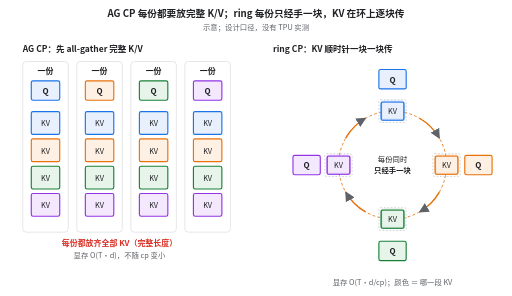
t = 0.00 s
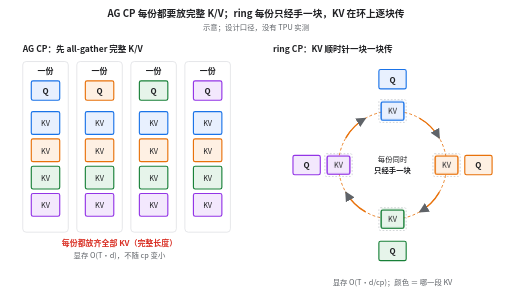
t = 1.60 s
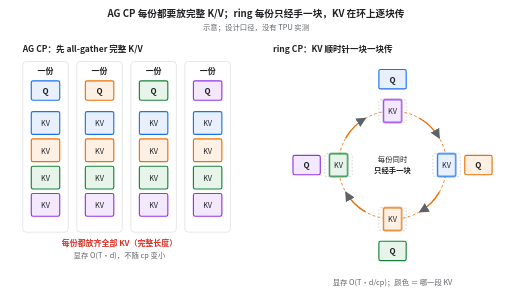
t = 3.43 s
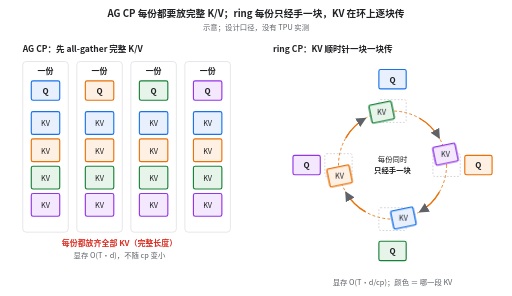
t = 4.99 s
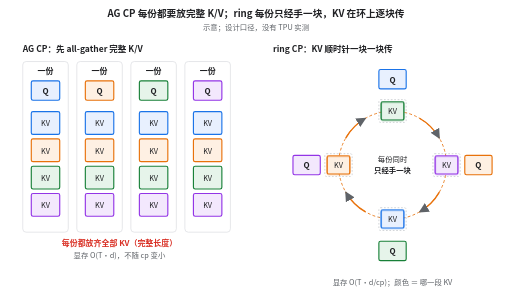
t = 6.85 s
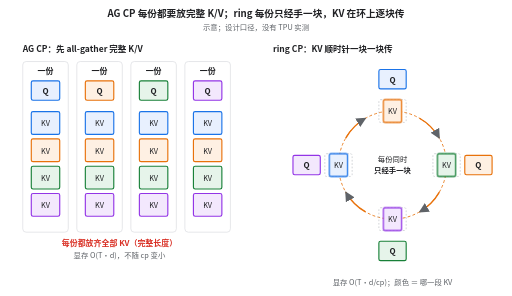
t = 8.28 s

The animated SVG that drew these frames (rendered in a browser with its animation timeline set to each time). Animation: 2 CSS @keyframes rules; frames cover the first 8.28 s, repeats indefinitely.

<svg xmlns="http://www.w3.org/2000/svg" viewBox="0 0 900 520" width="900" height="520" role="img" aria-label="动图示意。左：AG CP，每份只有自己那段 Q，但要先把所有段的 K/V 全部 all-gather 过来，每份都放齐完整长度的 K/V，显存 O(T·d) 不随 cp 变小。右：ring CP，各份排成一个环，每份手里只有一块 KV，每一步顺时针传给下一份，转一圈回到原位；每份同一时刻只经手一块，显存降到 O(T·d/cp)。"><style>
@keyframes rot1 { 0% { transform: rotate(0deg) } 13.33% { transform: rotate(0deg) } 21.88% { transform: rotate(90deg) } 35.21% { transform: rotate(90deg) } 43.75% { transform: rotate(180deg) } 57.08% { transform: rotate(180deg) } 65.62% { transform: rotate(270deg) } 78.96% { transform: rotate(270deg) } 87.5% { transform: rotate(360deg) } 100% { transform: rotate(360deg) } }
.rot1 { animation: rot1 12s ease-in-out infinite; transform-origin: 690px 290px; }
@keyframes ctr2 { 0% { transform: rotate(-0deg) } 13.33% { transform: rotate(-0deg) } 21.88% { transform: rotate(-90deg) } 35.21% { transform: rotate(-90deg) } 43.75% { transform: rotate(-180deg) } 57.08% { transform: rotate(-180deg) } 65.62% { transform: rotate(-270deg) } 78.96% { transform: rotate(-270deg) } 87.5% { transform: rotate(-360deg) } 100% { transform: rotate(-360deg) } }
.ctr2k0 { animation: ctr2 12s ease-in-out infinite; transform-origin: 690.0px 195.0px; }
.ctr2k1 { animation: ctr2 12s ease-in-out infinite; transform-origin: 785.0px 290.0px; }
.ctr2k2 { animation: ctr2 12s ease-in-out infinite; transform-origin: 690.0px 385.0px; }
.ctr2k3 { animation: ctr2 12s ease-in-out infinite; transform-origin: 595.0px 290.0px; }
@media (prefers-reduced-motion: reduce) { * { animation: none !important } }
</style><defs><marker id="ah" viewBox="0 0 10 10" refX="9" refY="5" markerWidth="7" markerHeight="7" orient="auto-start-reverse"><path d="M0,0 L10,5 L0,10 z" fill="#5f6368"/></marker><marker id="ahO" viewBox="0 0 10 10" refX="9" refY="5" markerWidth="7" markerHeight="7" orient="auto-start-reverse"><path d="M0,0 L10,5 L0,10 z" fill="#e8710a"/></marker><marker id="ahR" viewBox="0 0 10 10" refX="9" refY="5" markerWidth="7" markerHeight="7" orient="auto-start-reverse"><path d="M0,0 L10,5 L0,10 z" fill="#d93025"/></marker><marker id="ahB" viewBox="0 0 10 10" refX="9" refY="5" markerWidth="7" markerHeight="7" orient="auto-start-reverse"><path d="M0,0 L10,5 L0,10 z" fill="#1a73e8"/></marker></defs><rect width="900" height="520" fill="#fff"/><text x="450.0" y="30.0" font-family="Noto Sans CJK SC, PingFang SC, Microsoft YaHei, sans-serif" font-size="17" text-anchor="middle" fill="#202124" font-weight="bold">AG CP 每份都要放完整 K/V；ring 每份只经手一块，KV 在环上逐块传</text>
<text x="450.0" y="53.0" font-family="Noto Sans CJK SC, PingFang SC, Microsoft YaHei, sans-serif" font-size="13" text-anchor="middle" fill="#5f6368">示意；设计口径，没有 TPU 实测</text>
<text x="40.0" y="92.0" font-family="Noto Sans CJK SC, PingFang SC, Microsoft YaHei, sans-serif" font-size="15" text-anchor="start" fill="#202124" font-weight="bold">AG CP：先 all-gather 完整 K/V</text>
<rect x="40.0" y="108.0" width="80.0" height="300.0" rx="6" fill="none" stroke="#dadce0" stroke-width="1.2"/>
<text x="80.0" y="130.0" font-family="Noto Sans CJK SC, PingFang SC, Microsoft YaHei, sans-serif" font-size="14" text-anchor="middle" fill="#202124" font-weight="bold">一份</text>
<rect x="55.0" y="142.0" width="50.0" height="34.0" rx="3" fill="#e8f0fe" stroke="#1a73e8" stroke-width="2"/>
<text x="80.0" y="165.0" font-family="Noto Sans CJK SC, PingFang SC, Microsoft YaHei, sans-serif" font-size="14" text-anchor="middle" fill="#202124" font-weight="bold">Q</text>
<rect x="55.0" y="196.0" width="50.0" height="40.0" rx="3" fill="#e8f0fe" stroke="#1a73e8" stroke-width="2"/>
<text x="80.0" y="222.0" font-family="Noto Sans CJK SC, PingFang SC, Microsoft YaHei, sans-serif" font-size="13" text-anchor="middle" fill="#202124">KV</text>
<rect x="55.0" y="244.0" width="50.0" height="40.0" rx="3" fill="#fef0e3" stroke="#e8710a" stroke-width="2"/>
<text x="80.0" y="270.0" font-family="Noto Sans CJK SC, PingFang SC, Microsoft YaHei, sans-serif" font-size="13" text-anchor="middle" fill="#202124">KV</text>
<rect x="55.0" y="292.0" width="50.0" height="40.0" rx="3" fill="#e6f4ea" stroke="#188038" stroke-width="2"/>
<text x="80.0" y="318.0" font-family="Noto Sans CJK SC, PingFang SC, Microsoft YaHei, sans-serif" font-size="13" text-anchor="middle" fill="#202124">KV</text>
<rect x="55.0" y="340.0" width="50.0" height="40.0" rx="3" fill="#f3e8fd" stroke="#9334e6" stroke-width="2"/>
<text x="80.0" y="366.0" font-family="Noto Sans CJK SC, PingFang SC, Microsoft YaHei, sans-serif" font-size="13" text-anchor="middle" fill="#202124">KV</text>
<rect x="135.0" y="108.0" width="80.0" height="300.0" rx="6" fill="none" stroke="#dadce0" stroke-width="1.2"/>
<text x="175.0" y="130.0" font-family="Noto Sans CJK SC, PingFang SC, Microsoft YaHei, sans-serif" font-size="14" text-anchor="middle" fill="#202124" font-weight="bold">一份</text>
<rect x="150.0" y="142.0" width="50.0" height="34.0" rx="3" fill="#fef0e3" stroke="#e8710a" stroke-width="2"/>
<text x="175.0" y="165.0" font-family="Noto Sans CJK SC, PingFang SC, Microsoft YaHei, sans-serif" font-size="14" text-anchor="middle" fill="#202124" font-weight="bold">Q</text>
<rect x="150.0" y="196.0" width="50.0" height="40.0" rx="3" fill="#e8f0fe" stroke="#1a73e8" stroke-width="2"/>
<text x="175.0" y="222.0" font-family="Noto Sans CJK SC, PingFang SC, Microsoft YaHei, sans-serif" font-size="13" text-anchor="middle" fill="#202124">KV</text>
<rect x="150.0" y="244.0" width="50.0" height="40.0" rx="3" fill="#fef0e3" stroke="#e8710a" stroke-width="2"/>
<text x="175.0" y="270.0" font-family="Noto Sans CJK SC, PingFang SC, Microsoft YaHei, sans-serif" font-size="13" text-anchor="middle" fill="#202124">KV</text>
<rect x="150.0" y="292.0" width="50.0" height="40.0" rx="3" fill="#e6f4ea" stroke="#188038" stroke-width="2"/>
<text x="175.0" y="318.0" font-family="Noto Sans CJK SC, PingFang SC, Microsoft YaHei, sans-serif" font-size="13" text-anchor="middle" fill="#202124">KV</text>
<rect x="150.0" y="340.0" width="50.0" height="40.0" rx="3" fill="#f3e8fd" stroke="#9334e6" stroke-width="2"/>
<text x="175.0" y="366.0" font-family="Noto Sans CJK SC, PingFang SC, Microsoft YaHei, sans-serif" font-size="13" text-anchor="middle" fill="#202124">KV</text>
<rect x="230.0" y="108.0" width="80.0" height="300.0" rx="6" fill="none" stroke="#dadce0" stroke-width="1.2"/>
<text x="270.0" y="130.0" font-family="Noto Sans CJK SC, PingFang SC, Microsoft YaHei, sans-serif" font-size="14" text-anchor="middle" fill="#202124" font-weight="bold">一份</text>
<rect x="245.0" y="142.0" width="50.0" height="34.0" rx="3" fill="#e6f4ea" stroke="#188038" stroke-width="2"/>
<text x="270.0" y="165.0" font-family="Noto Sans CJK SC, PingFang SC, Microsoft YaHei, sans-serif" font-size="14" text-anchor="middle" fill="#202124" font-weight="bold">Q</text>
<rect x="245.0" y="196.0" width="50.0" height="40.0" rx="3" fill="#e8f0fe" stroke="#1a73e8" stroke-width="2"/>
<text x="270.0" y="222.0" font-family="Noto Sans CJK SC, PingFang SC, Microsoft YaHei, sans-serif" font-size="13" text-anchor="middle" fill="#202124">KV</text>
<rect x="245.0" y="244.0" width="50.0" height="40.0" rx="3" fill="#fef0e3" stroke="#e8710a" stroke-width="2"/>
<text x="270.0" y="270.0" font-family="Noto Sans CJK SC, PingFang SC, Microsoft YaHei, sans-serif" font-size="13" text-anchor="middle" fill="#202124">KV</text>
<rect x="245.0" y="292.0" width="50.0" height="40.0" rx="3" fill="#e6f4ea" stroke="#188038" stroke-width="2"/>
<text x="270.0" y="318.0" font-family="Noto Sans CJK SC, PingFang SC, Microsoft YaHei, sans-serif" font-size="13" text-anchor="middle" fill="#202124">KV</text>
<rect x="245.0" y="340.0" width="50.0" height="40.0" rx="3" fill="#f3e8fd" stroke="#9334e6" stroke-width="2"/>
<text x="270.0" y="366.0" font-family="Noto Sans CJK SC, PingFang SC, Microsoft YaHei, sans-serif" font-size="13" text-anchor="middle" fill="#202124">KV</text>
<rect x="325.0" y="108.0" width="80.0" height="300.0" rx="6" fill="none" stroke="#dadce0" stroke-width="1.2"/>
<text x="365.0" y="130.0" font-family="Noto Sans CJK SC, PingFang SC, Microsoft YaHei, sans-serif" font-size="14" text-anchor="middle" fill="#202124" font-weight="bold">一份</text>
<rect x="340.0" y="142.0" width="50.0" height="34.0" rx="3" fill="#f3e8fd" stroke="#9334e6" stroke-width="2"/>
<text x="365.0" y="165.0" font-family="Noto Sans CJK SC, PingFang SC, Microsoft YaHei, sans-serif" font-size="14" text-anchor="middle" fill="#202124" font-weight="bold">Q</text>
<rect x="340.0" y="196.0" width="50.0" height="40.0" rx="3" fill="#e8f0fe" stroke="#1a73e8" stroke-width="2"/>
<text x="365.0" y="222.0" font-family="Noto Sans CJK SC, PingFang SC, Microsoft YaHei, sans-serif" font-size="13" text-anchor="middle" fill="#202124">KV</text>
<rect x="340.0" y="244.0" width="50.0" height="40.0" rx="3" fill="#fef0e3" stroke="#e8710a" stroke-width="2"/>
<text x="365.0" y="270.0" font-family="Noto Sans CJK SC, PingFang SC, Microsoft YaHei, sans-serif" font-size="13" text-anchor="middle" fill="#202124">KV</text>
<rect x="340.0" y="292.0" width="50.0" height="40.0" rx="3" fill="#e6f4ea" stroke="#188038" stroke-width="2"/>
<text x="365.0" y="318.0" font-family="Noto Sans CJK SC, PingFang SC, Microsoft YaHei, sans-serif" font-size="13" text-anchor="middle" fill="#202124">KV</text>
<rect x="340.0" y="340.0" width="50.0" height="40.0" rx="3" fill="#f3e8fd" stroke="#9334e6" stroke-width="2"/>
<text x="365.0" y="366.0" font-family="Noto Sans CJK SC, PingFang SC, Microsoft YaHei, sans-serif" font-size="13" text-anchor="middle" fill="#202124">KV</text>
<text x="210.0" y="432.0" font-family="Noto Sans CJK SC, PingFang SC, Microsoft YaHei, sans-serif" font-size="14" text-anchor="middle" fill="#d93025" font-weight="bold">每份都放齐全部 KV（完整长度）</text>
<text x="210.0" y="454.0" font-family="Noto Sans CJK SC, PingFang SC, Microsoft YaHei, sans-serif" font-size="13" text-anchor="middle" fill="#5f6368">显存 O(T·d)，不随 cp 变小</text>
<text x="480.0" y="92.0" font-family="Noto Sans CJK SC, PingFang SC, Microsoft YaHei, sans-serif" font-size="15" text-anchor="start" fill="#202124" font-weight="bold">ring CP：KV 顺时针一块一块传</text>
<circle cx="690" cy="290" r="95" fill="none" stroke="#e8710a" stroke-width="1.5" stroke-dasharray="5 4"/>
<path d="M 737.5 207.7 A 95 95 0 0 1 772.3 242.5" stroke="#e8710a" stroke-width="2.5" fill="none" marker-end="url(#ah)"/>
<path d="M 772.3 337.5 A 95 95 0 0 1 737.5 372.3" stroke="#e8710a" stroke-width="2.5" fill="none" marker-end="url(#ah)"/>
<path d="M 642.5 372.3 A 95 95 0 0 1 607.7 337.5" stroke="#e8710a" stroke-width="2.5" fill="none" marker-end="url(#ah)"/>
<path d="M 607.7 242.5 A 95 95 0 0 1 642.5 207.7" stroke="#e8710a" stroke-width="2.5" fill="none" marker-end="url(#ah)"/>
<rect x="666.0" y="122.0" width="48.0" height="34.0" rx="3" fill="#e8f0fe" stroke="#1a73e8" stroke-width="2"/>
<text x="690.0" y="145.0" font-family="Noto Sans CJK SC, PingFang SC, Microsoft YaHei, sans-serif" font-size="14" text-anchor="middle" fill="#202124" font-weight="bold">Q</text>
<rect x="666.0" y="175.0" width="48.0" height="40.0" rx="3" fill="none" stroke="#bdc1c6" stroke-width="1.2" stroke-dasharray="3 3"/>
<rect x="817.0" y="273.0" width="48.0" height="34.0" rx="3" fill="#fef0e3" stroke="#e8710a" stroke-width="2"/>
<text x="841.0" y="296.0" font-family="Noto Sans CJK SC, PingFang SC, Microsoft YaHei, sans-serif" font-size="14" text-anchor="middle" fill="#202124" font-weight="bold">Q</text>
<rect x="761.0" y="270.0" width="48.0" height="40.0" rx="3" fill="none" stroke="#bdc1c6" stroke-width="1.2" stroke-dasharray="3 3"/>
<rect x="666.0" y="424.0" width="48.0" height="34.0" rx="3" fill="#e6f4ea" stroke="#188038" stroke-width="2"/>
<text x="690.0" y="447.0" font-family="Noto Sans CJK SC, PingFang SC, Microsoft YaHei, sans-serif" font-size="14" text-anchor="middle" fill="#202124" font-weight="bold">Q</text>
<rect x="666.0" y="365.0" width="48.0" height="40.0" rx="3" fill="none" stroke="#bdc1c6" stroke-width="1.2" stroke-dasharray="3 3"/>
<rect x="515.0" y="273.0" width="48.0" height="34.0" rx="3" fill="#f3e8fd" stroke="#9334e6" stroke-width="2"/>
<text x="539.0" y="296.0" font-family="Noto Sans CJK SC, PingFang SC, Microsoft YaHei, sans-serif" font-size="14" text-anchor="middle" fill="#202124" font-weight="bold">Q</text>
<rect x="571.0" y="270.0" width="48.0" height="40.0" rx="3" fill="none" stroke="#bdc1c6" stroke-width="1.2" stroke-dasharray="3 3"/>
<g class="rot1">
<rect x="670.0" y="179.0" width="40.0" height="32.0" rx="3" fill="#e8f0fe" stroke="#1a73e8" stroke-width="2.5"/>
<g class="ctr2k0">
<text x="690.0" y="200.0" font-family="Noto Sans CJK SC, PingFang SC, Microsoft YaHei, sans-serif" font-size="13" text-anchor="middle" fill="#202124">KV</text>
</g>
<rect x="765.0" y="274.0" width="40.0" height="32.0" rx="3" fill="#fef0e3" stroke="#e8710a" stroke-width="2.5"/>
<g class="ctr2k1">
<text x="785.0" y="295.0" font-family="Noto Sans CJK SC, PingFang SC, Microsoft YaHei, sans-serif" font-size="13" text-anchor="middle" fill="#202124">KV</text>
</g>
<rect x="670.0" y="369.0" width="40.0" height="32.0" rx="3" fill="#e6f4ea" stroke="#188038" stroke-width="2.5"/>
<g class="ctr2k2">
<text x="690.0" y="390.0" font-family="Noto Sans CJK SC, PingFang SC, Microsoft YaHei, sans-serif" font-size="13" text-anchor="middle" fill="#202124">KV</text>
</g>
<rect x="575.0" y="274.0" width="40.0" height="32.0" rx="3" fill="#f3e8fd" stroke="#9334e6" stroke-width="2.5"/>
<g class="ctr2k3">
<text x="595.0" y="295.0" font-family="Noto Sans CJK SC, PingFang SC, Microsoft YaHei, sans-serif" font-size="13" text-anchor="middle" fill="#202124">KV</text>
</g>
</g>
<text x="690.0" y="284.0" font-family="Noto Sans CJK SC, PingFang SC, Microsoft YaHei, sans-serif" font-size="13" text-anchor="middle" fill="#202124">每份同时</text>
<text x="690.0" y="304.0" font-family="Noto Sans CJK SC, PingFang SC, Microsoft YaHei, sans-serif" font-size="13" text-anchor="middle" fill="#202124" font-weight="bold">只经手一块</text>
<text x="690.0" y="500.0" font-family="Noto Sans CJK SC, PingFang SC, Microsoft YaHei, sans-serif" font-size="13" text-anchor="middle" fill="#5f6368">显存 O(T·d/cp)；颜色 ＝ 哪一段 KV</text></svg>
